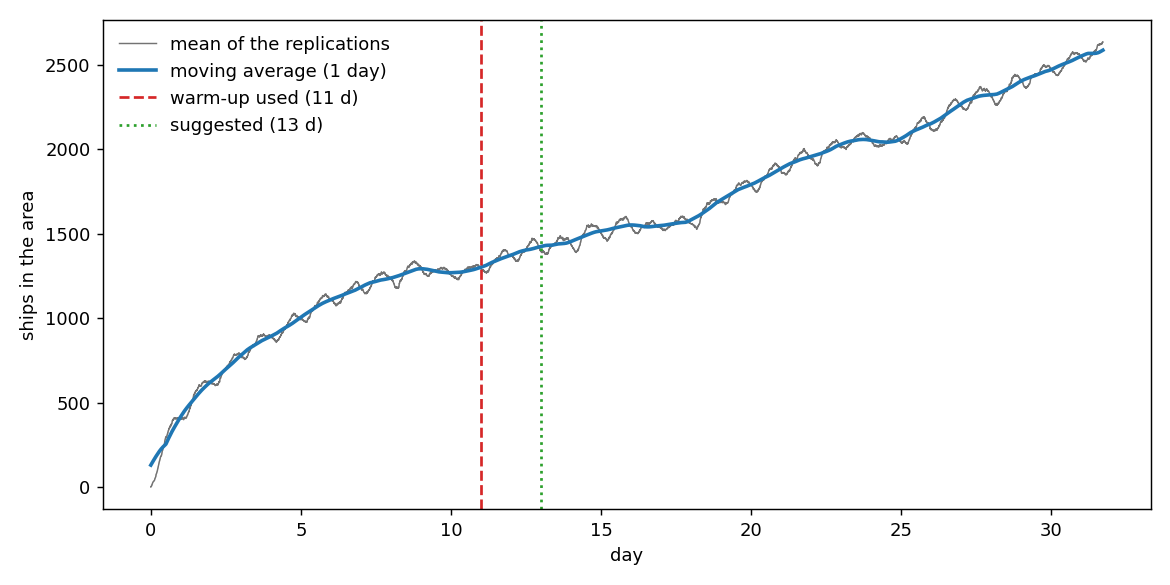

Data behind this chart, as committed beside it:
day, seed_402, mean, moving_average
0.0, 2, 2.0, 131.5
0.0035, 2, 2.0, 132.6
0.0069, 4, 4.0, 133.8
0.0104, 6, 6.0, 134.8
0.0139, 7, 7.0, 135.9
0.0174, 7, 7.0, 137
0.0208, 8, 8.0, 138
0.0243, 8, 8.0, 139.1
0.0278, 9, 9.0, 140.1
0.0312, 10, 10.0, 141.2
0.0347, 16, 16.0, 142.2
0.0382, 17, 17.0, 143.3
0.0417, 18, 18.0, 144.3
0.0451, 18, 18.0, 145.4
0.0486, 19, 19.0, 146.4
0.0521, 23, 23.0, 147.5
0.0556, 24, 24.0, 148.6
0.059, 26, 26.0, 149.6
0.0625, 27, 27.0, 150.7
0.066, 29, 29.0, 151.7
0.0694, 30, 30.0, 152.7
0.0729, 31, 31.0, 153.8
0.0764, 31, 31.0, 154.8
0.0799, 33, 33.0, 155.9
0.0833, 33, 33.0, 157
0.0868, 34, 34.0, 158
0.0903, 35, 35.0, 159.1
0.0938, 36, 36.0, 160.1
0.0972, 36, 36.0, 161.2
0.1007, 36, 36.0, 162.3
0.1042, 37, 37.0, 163.3
0.1076, 38, 38.0, 164.4
0.1111, 40, 40.0, 165.4
0.1146, 41, 41.0, 166.4
0.1181, 41, 41.0, 167.4
0.1215, 42, 42.0, 168.4
0.125, 43, 43.0, 169.5
0.1285, 47, 47.0, 170.5
0.1319, 49, 49.0, 171.5
0.1354, 51, 51.0, 172.6
0.1389, 52, 52.0, 173.6
0.1424, 52, 52.0, 174.6
0.1458, 55, 55.0, 175.6
0.1493, 57, 57.0, 176.6
0.1528, 59, 59.0, 177.5
0.1562, 59, 59.0, 178.5
0.1597, 61, 61.0, 179.4
0.1632, 62, 62.0, 180.4
0.1667, 67, 67.0, 181.4
0.1701, 71, 71.0, 182.3
0.1736, 74, 74.0, 183.3
0.1771, 77, 77.0, 184.3
0.1806, 78, 78.0, 185.2
0.184, 79, 79.0, 186.2
0.1875, 79, 79.0, 187.1
0.191, 82, 82.0, 188
0.1944, 84, 84.0, 189
0.1979, 86, 86.0, 189.9
0.2014, 88, 88.0, 190.8
0.2049, 90, 90.0, 191.8
... 9,075 more rows
